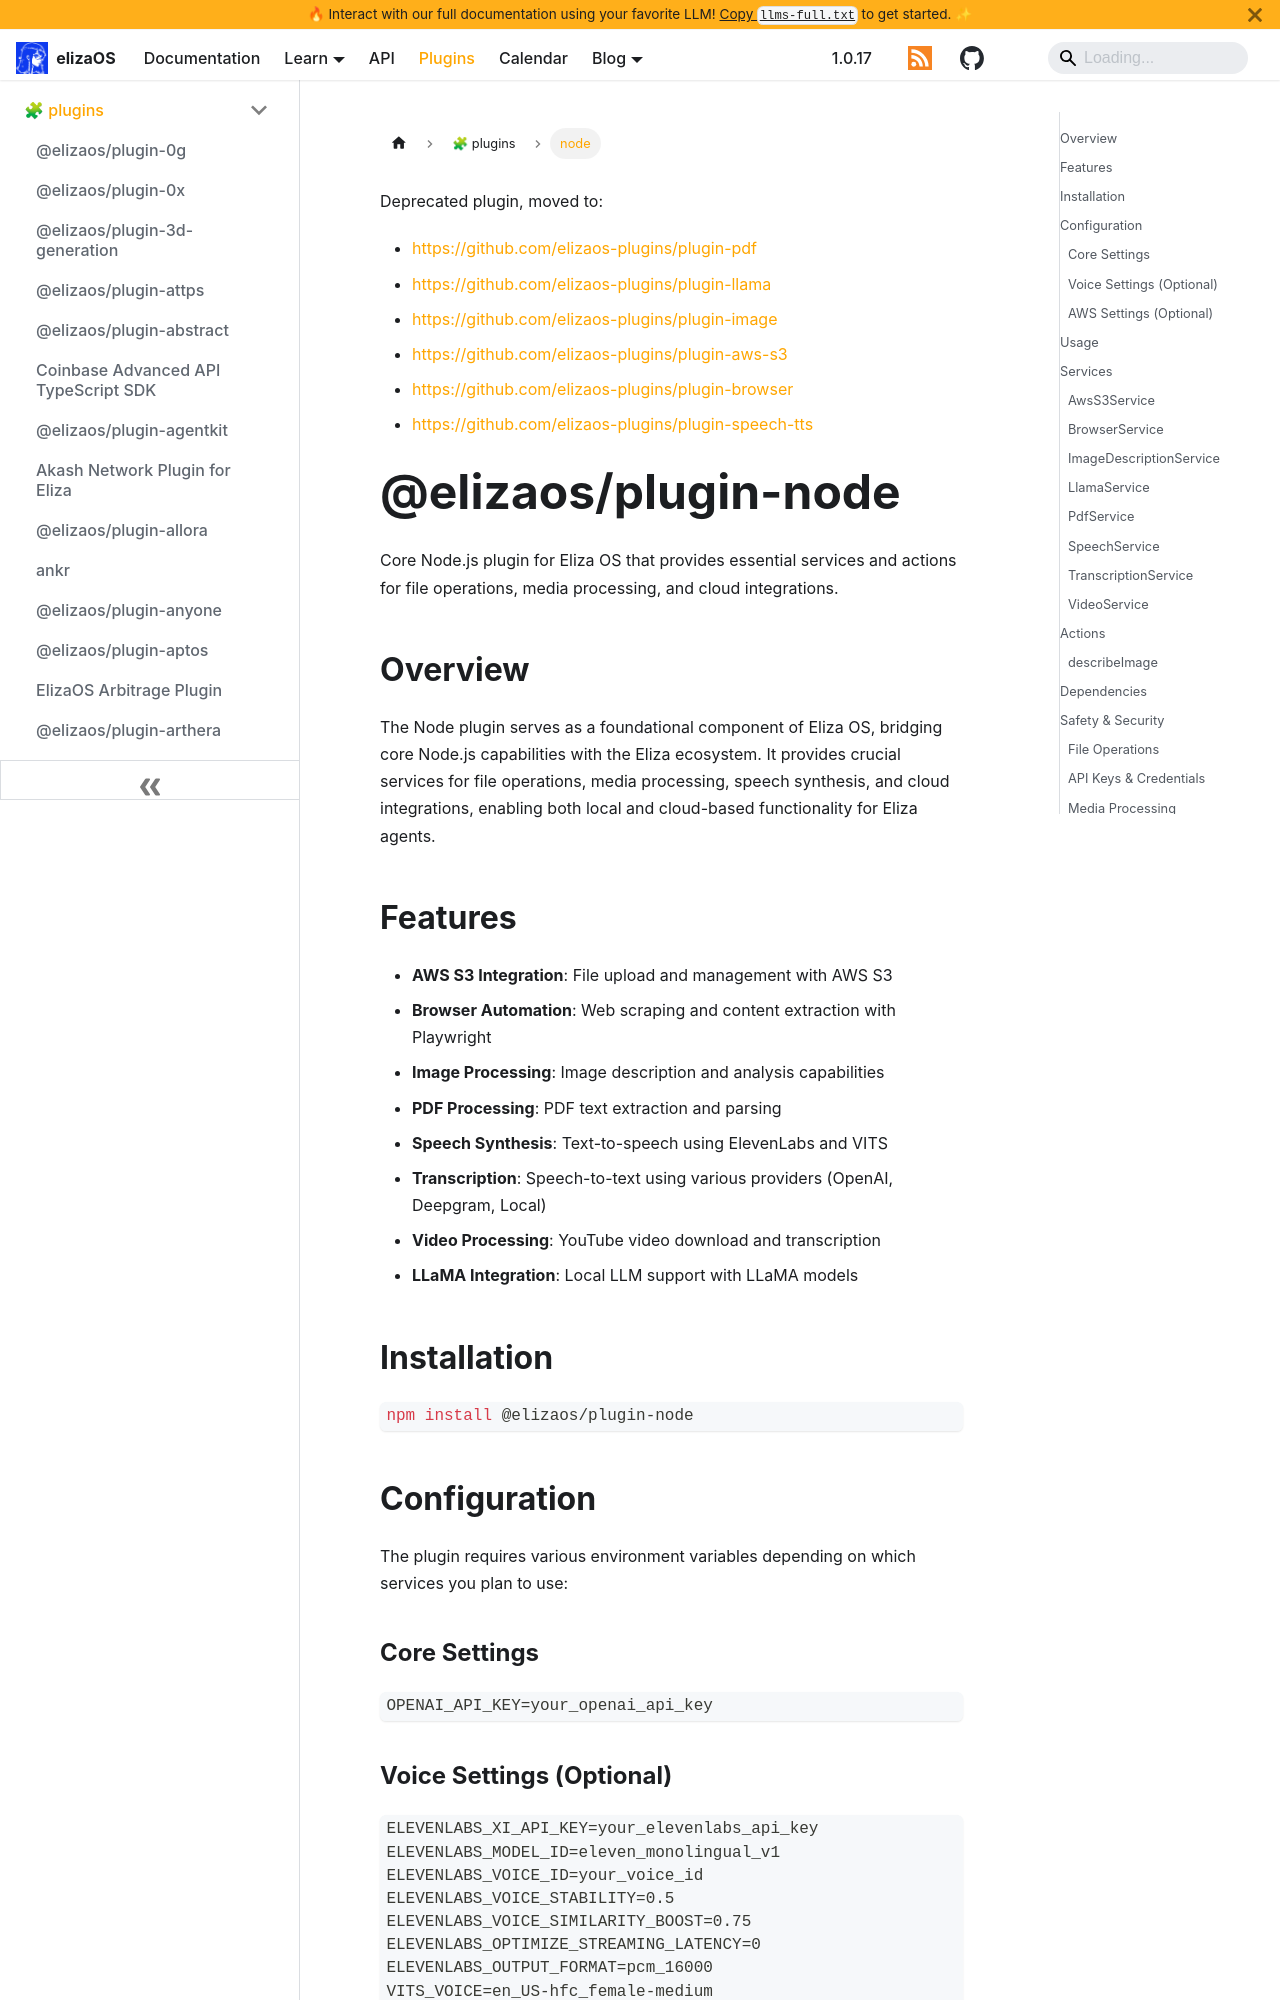

repository: yakkl/eliza · page: packages/plugins/node.html · generator: docusaurus

Deprecated plugin, moved to:

- https://github.com/elizaos-plugins/plugin-pdf
- https://github.com/elizaos-plugins/plugin-llama
- https://github.com/elizaos-plugins/plugin-image
- https://github.com/elizaos-plugins/plugin-aws-s3
- https://github.com/elizaos-plugins/plugin-browser
- https://github.com/elizaos-plugins/plugin-speech-tts

# @elizaos/plugin-node

Core Node.js plugin for Eliza OS that provides essential services and actions for file operations, media processing, and cloud integrations.

## Overview

The Node plugin serves as a foundational component of Eliza OS, bridging core Node.js capabilities with the Eliza ecosystem. It provides crucial services for file operations, media processing, speech synthesis, and cloud integrations, enabling both local and cloud-based functionality for Eliza agents.

## Features

- **AWS S3 Integration**: File upload and management with AWS S3
- **Browser Automation**: Web scraping and content extraction with Playwright
- **Image Processing**: Image description and analysis capabilities
- **PDF Processing**: PDF text extraction and parsing
- **Speech Synthesis**: Text-to-speech using ElevenLabs and VITS
- **Transcription**: Speech-to-text using various providers (OpenAI, Deepgram, Local)
- **Video Processing**: YouTube video download and transcription
- **LLaMA Integration**: Local LLM support with LLaMA models

## Installation

```bash
npm install @elizaos/plugin-node
```

## Configuration

The plugin requires various environment variables depending on which services you plan to use:
